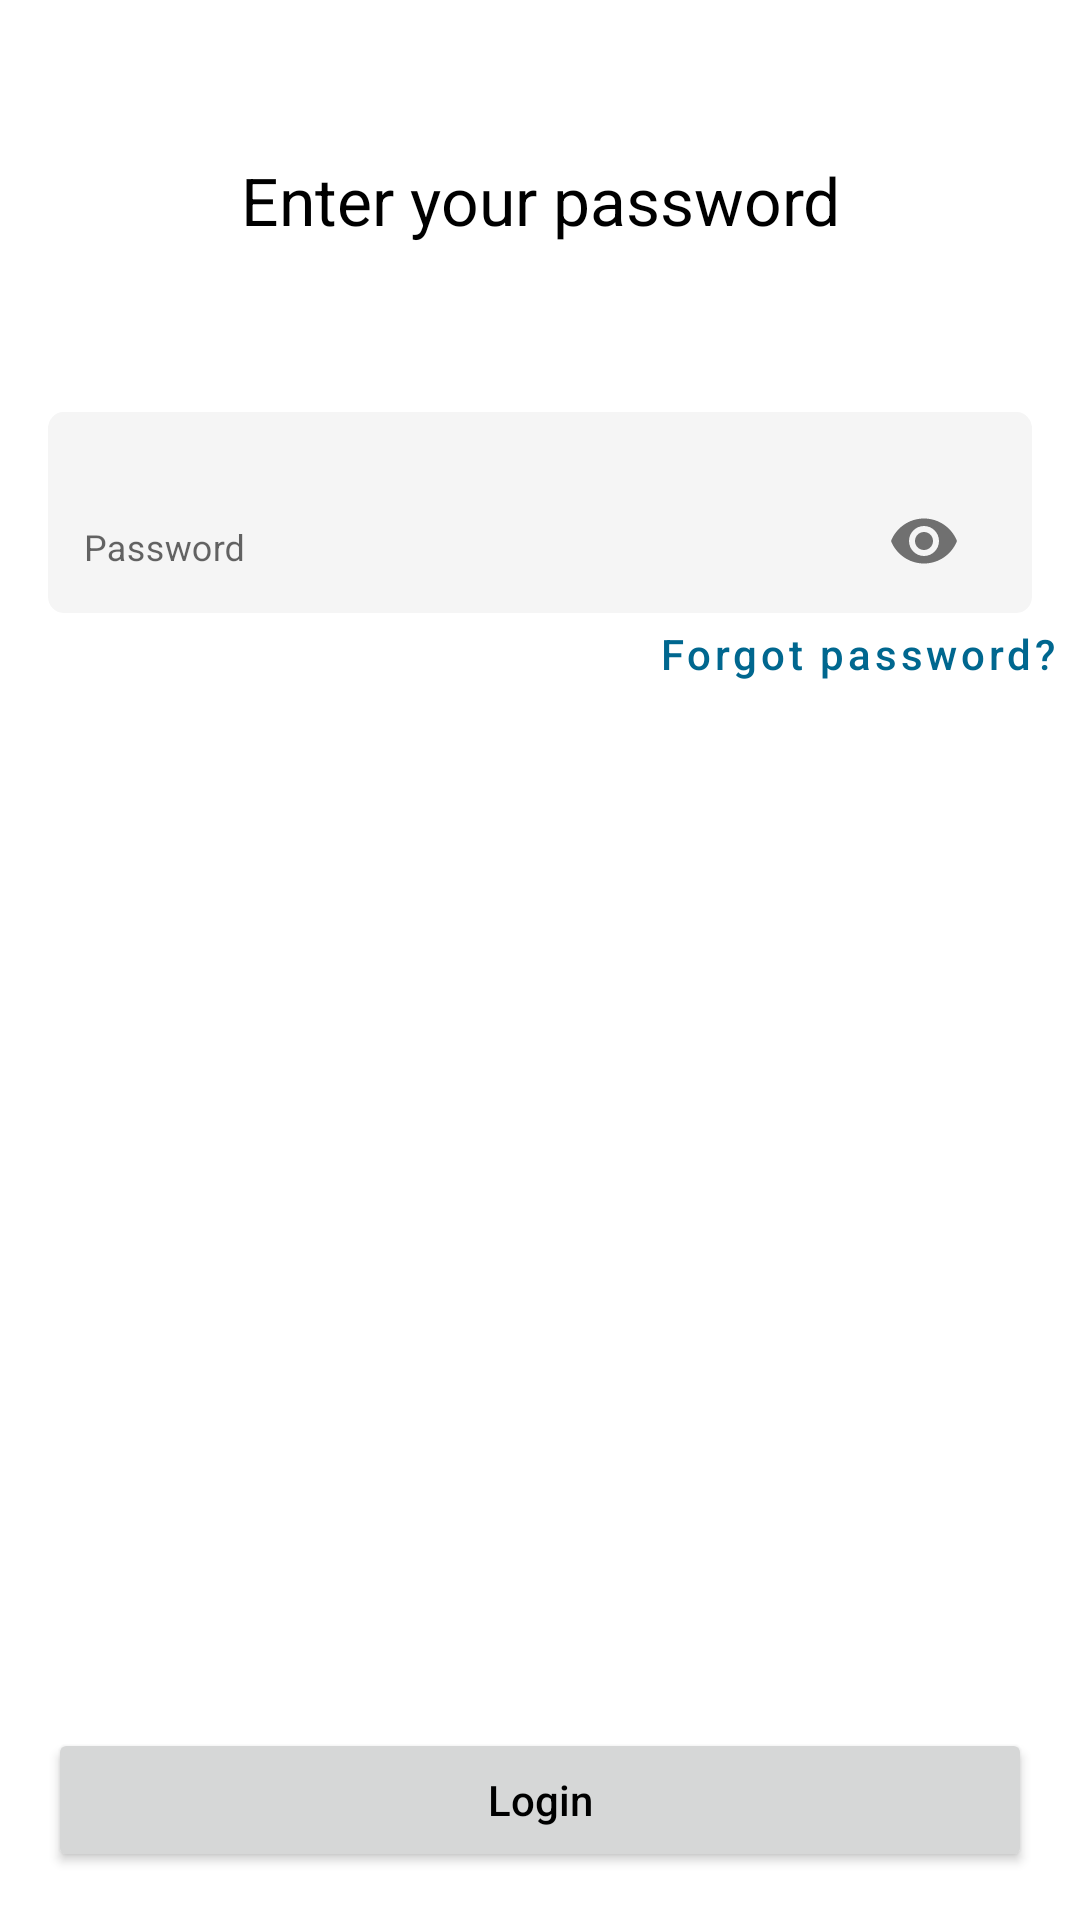

Android layout source for this screen:
<!-- AndroidManifest.xml: application theme Theme.MomoGrow -->
<!-- res/layout/activity_login.xml -->
<?xml version="1.0" encoding="utf-8"?>
<androidx.constraintlayout.widget.ConstraintLayout xmlns:android="http://schemas.android.com/apk/res/android"
    xmlns:app="http://schemas.android.com/apk/res-auto"
    xmlns:tools="http://schemas.android.com/tools"
    android:layout_width="match_parent"
    android:layout_height="match_parent"
    tools:context=".views.login.LoginActivity">

    <TextView
        android:id="@+id/tv1"
        android:layout_width="match_parent"
        android:layout_height="wrap_content"
        android:layout_marginTop="@dimen/title_padding_top"
        android:gravity="center"
        android:text="@string/enter_login_title"
        android:textColor="@color/black"
        android:textSize="@dimen/title_size"
        app:layout_constraintTop_toTopOf="parent" />


    <LinearLayout
        android:id="@+id/linearPassword"
        android:layout_width="match_parent"
        android:layout_height="wrap_content"
        android:layout_marginStart="16dp"
        android:layout_marginTop="56dp"
        android:layout_marginEnd="16dp"
        android:background="@drawable/ic_rectangle_grey"
        android:orientation="vertical"
        android:paddingStart="12dp"
        android:paddingTop="8dp"
        android:paddingEnd="12dp"
        app:layout_constraintTop_toBottomOf="@id/tv1">

        <com.google.android.material.textfield.TextInputLayout
            android:id="@+id/inputPassword"
            style="@style/Widget.Design.TextInputLayout"
            android:layout_width="match_parent"
            android:layout_height="wrap_content"
            android:backgroundTint="@android:color/transparent"
            app:boxBackgroundColor="@android:color/transparent"
            app:hintTextColor="@color/gray"
            app:passwordToggleEnabled="true">

            <EditText
                android:id="@+id/etPassword"
                android:layout_width="match_parent"
                android:layout_height="wrap_content"
                android:layout_gravity="center"
                android:layout_weight="1"
                android:background="@android:color/transparent"
                android:hint="@string/password"
                android:imeOptions="actionNext"
                android:inputType="textPassword"
                android:paddingTop="6dp"
                android:text=""
                android:textColor="@color/black"
                android:textSize="12sp" />
        </com.google.android.material.textfield.TextInputLayout>

    </LinearLayout>

    <Button
        android:id="@+id/tvForgotPassword"
        style="@style/Widget.MaterialComponents.Button.TextButton"
        android:layout_width="match_parent"
        android:layout_height="wrap_content"
        android:layout_marginStart="24dp"
        android:layout_marginTop="@dimen/_16sdp"
        android:layout_marginEnd="@dimen/_16sdp"
        android:gravity="end"
        android:onClick="forgotPassword"
        android:text="@string/forgot_password"
        android:textAllCaps="false"
        android:textColor="@color/blue"
        app:layout_constraintTop_toBottomOf="@id/linearPassword" />

    <Button
        android:id="@+id/btnNext"
        android:layout_width="match_parent"
        android:layout_height="wrap_content"
        android:layout_marginStart="16dp"
        android:layout_marginEnd="16dp"
        android:layout_marginBottom="16dp"
        android:onClick="nextPage"
        android:paddingTop="@dimen/_12sdp"
        android:paddingBottom="@dimen/_12sdp"
        android:text="@string/login"
        android:textAllCaps="false"
        android:textColor="@color/black"
        app:layout_constraintBottom_toBottomOf="parent"
        app:layout_constraintEnd_toEndOf="parent"
        app:layout_constraintStart_toStartOf="parent" />
</androidx.constraintlayout.widget.ConstraintLayout>
<!-- resources referenced by this layout -->
<resources>
  <color name="black">#FF000000</color>
  <color name="blue">#00678F</color>
  <color name="gray">#A3A3A3</color>
  <dimen name="title_padding_top">52dp</dimen>
  <dimen name="title_size">22sp</dimen>
  <!-- drawable ic_rectangle_grey (drawable) -->
  <vector xmlns:android="http://schemas.android.com/apk/res/android"
      android:width="320dp"
      android:height="60dp"
      android:viewportWidth="320"
      android:viewportHeight="60">
      <path
          android:fillColor="#f5f5f5"
          android:pathData="M5,0L315,0A5,5 0,0 1,320 5L320,55A5,5 0,0 1,315 60L5,60A5,5 0,0 1,0 55L0,5A5,5 0,0 1,5 0z" />
  </vector>
  <string name="enter_login_title">Enter your password</string>
  <string name="forgot_password">Forgot password?</string>
  <string name="login">Login</string>
  <string name="password">Password</string>
  <style name="Theme.MomoGrow" parent="Theme.MaterialComponents.DayNight.NoActionBar">
          
          <item name="colorPrimary">@color/purple_500</item>
          <item name="colorPrimaryVariant">@color/purple_700</item>
          <item name="colorOnPrimary">@color/white</item>
          
          <item name="colorSecondary">@color/purple_500</item>
          <item name="colorSecondaryVariant">@color/purple_700</item>
          <item name="colorOnSecondary">@color/black</item>
          
          <item name="android:statusBarColor" tools:targetApi="l">?attr/colorPrimaryVariant</item>
          <item name="bottomSheetDialogTheme">@style/AppBottomSheetDialogTheme</item>
  
          
      </style>
  <color name="purple_500">#FFCC00</color>
  <color name="purple_700">#C8A000</color>
  <color name="white">#FFFFFFFF</color>
  <style name="AppBottomSheetDialogTheme" parent="Theme.Design.Light.BottomSheetDialog">
          <item name="bottomSheetStyle">@style/AppModalStyle</item>
      </style>
  <style name="AppModalStyle" parent="Widget.Design.BottomSheet.Modal">
          <item name="android:background">@drawable/rounded_dialog</item>
      </style>
</resources>
